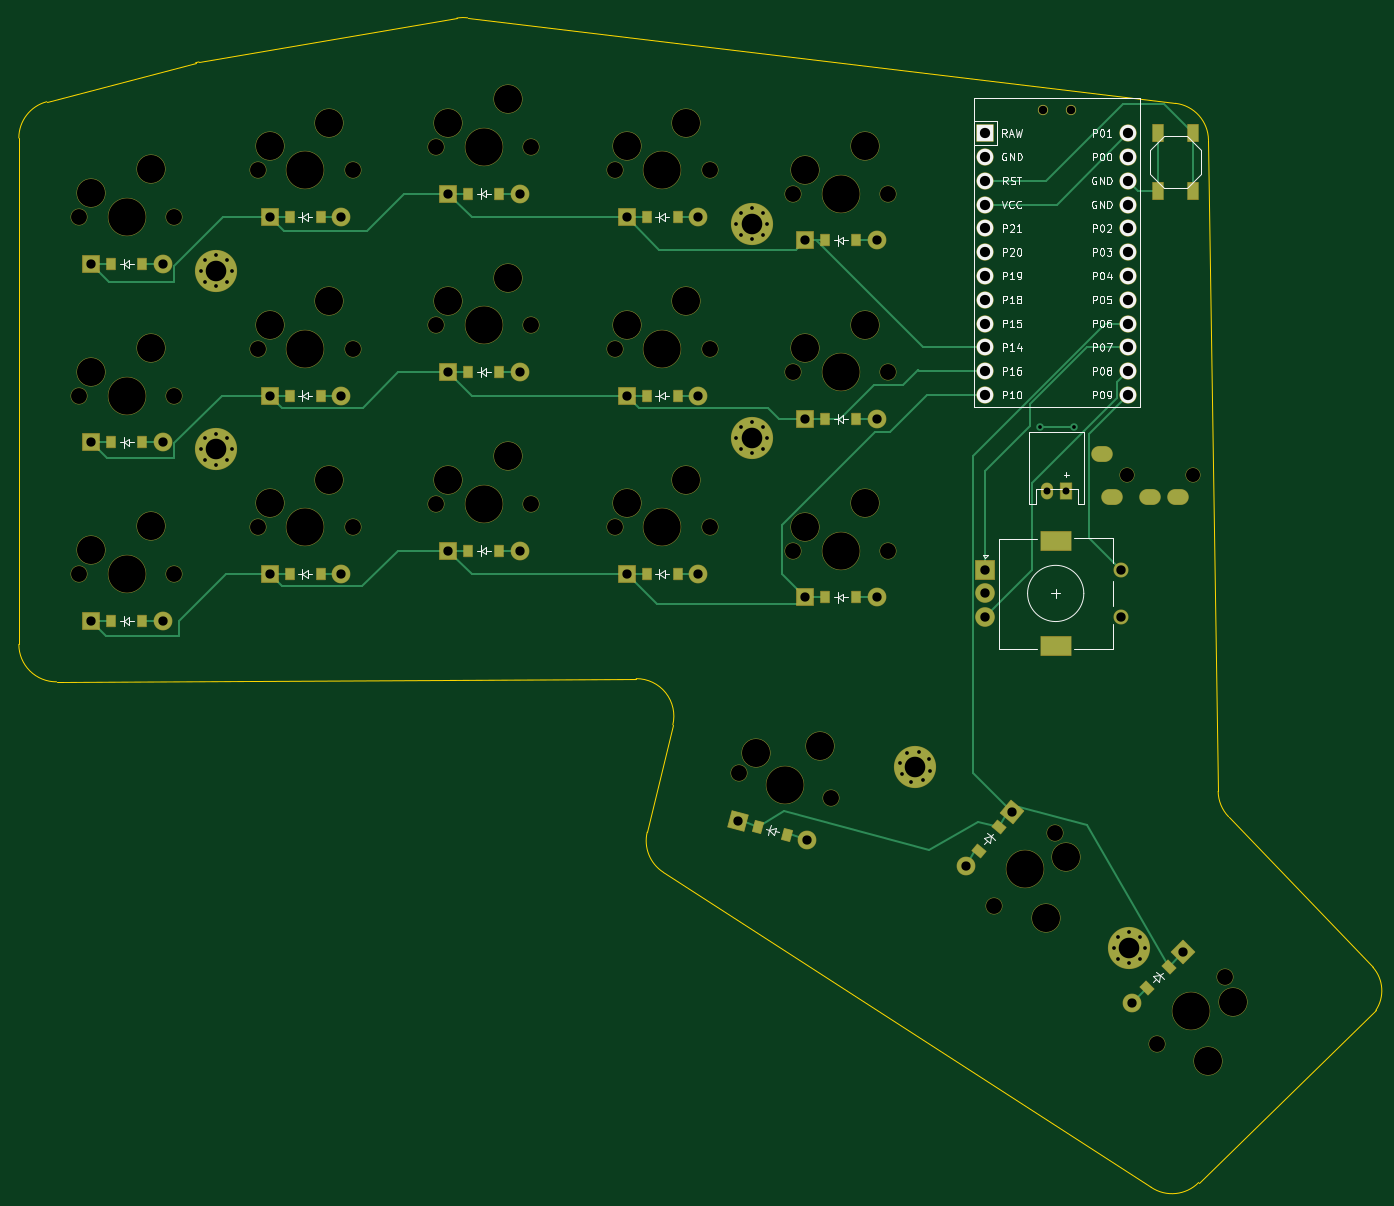
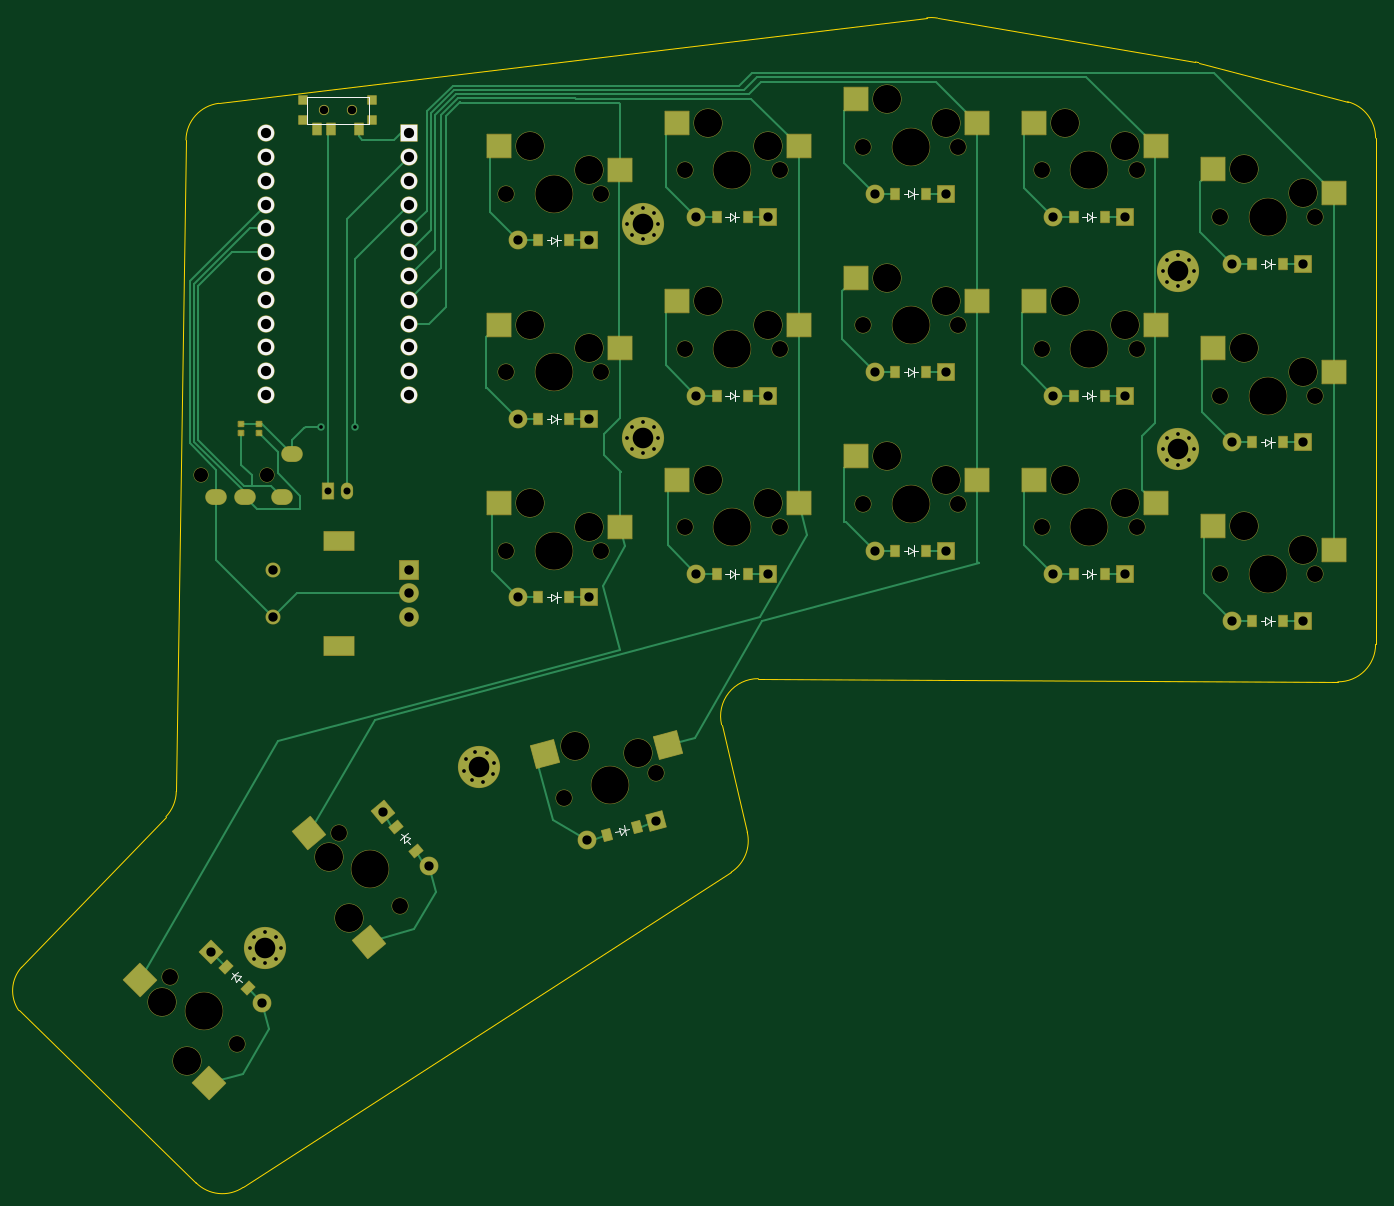
Circuit board: 11 layer files. Board 144.8 x 124.8 mm.
- bottom_copper: juubo_left_final-B_Cu.gbr (24504 bytes)
- bottom_mask: juubo_left_final-B_Mask.gbr (12705 bytes)
- paste: juubo_left_final-B_Paste.gbr (4022 bytes)
- bottom_silk: juubo_left_final-B_Silkscreen.gbr (8039 bytes)
- outline: juubo_left_final-Edge_Cuts.gbr (1811 bytes)
- top_copper: juubo_left_final-F_Cu.gbr (16875 bytes)
- top_mask: juubo_left_final-F_Mask.gbr (10837 bytes)
- paste: juubo_left_final-F_Paste.gbr (2283 bytes)
- top_silk: juubo_left_final-F_Silkscreen.gbr (53983 bytes)
- drill: juubo_left_final-NPTH.drl (2103 bytes)
- drill: juubo_left_final-PTH.drl (3079 bytes)

=== bottom_copper: juubo_left_final-B_Cu.gbr (24504 bytes, source omitted) ===
=== bottom_mask: juubo_left_final-B_Mask.gbr (12705 bytes, source omitted) ===
=== paste: juubo_left_final-B_Paste.gbr ===
%TF.GenerationSoftware,KiCad,Pcbnew,7.0.10*%
%TF.CreationDate,2024-01-22T21:42:36+02:00*%
%TF.ProjectId,juubo_left_final,6a757562-6f5f-46c6-9566-745f66696e61,v1.0.0*%
%TF.SameCoordinates,Original*%
%TF.FileFunction,Paste,Bot*%
%TF.FilePolarity,Positive*%
%FSLAX46Y46*%
G04 Gerber Fmt 4.6, Leading zero omitted, Abs format (unit mm)*
G04 Created by KiCad (PCBNEW 7.0.10) date 2024-01-22 21:42:36*
%MOMM*%
%LPD*%
G01*
G04 APERTURE LIST*
G04 Aperture macros list*
%AMRotRect*
0 Rectangle, with rotation*
0 The origin of the aperture is its center*
0 $1 length*
0 $2 width*
0 $3 Rotation angle, in degrees counterclockwise*
0 Add horizontal line*
21,1,$1,$2,0,0,$3*%
G04 Aperture macros list end*
%ADD10R,0.900000X0.900000*%
%ADD11R,0.900000X1.250000*%
%ADD12R,0.900000X1.200000*%
%ADD13R,2.550000X2.500000*%
%ADD14RotRect,2.550000X2.500000X345.000000*%
%ADD15RotRect,2.550000X2.500000X230.000000*%
%ADD16RotRect,0.900000X1.200000X345.000000*%
%ADD17RotRect,2.550000X2.500000X225.000000*%
%ADD18RotRect,0.900000X1.200000X225.000000*%
%ADD19RotRect,0.900000X1.200000X230.000000*%
%ADD20R,0.500000X0.475000*%
G04 APERTURE END LIST*
D10*
%TO.C,T1*%
X183913786Y-47312500D03*
X183913786Y-49512500D03*
X191313786Y-47312500D03*
X191313786Y-49512500D03*
D11*
X185363786Y-50487500D03*
X188363786Y-50487500D03*
X189863786Y-50487500D03*
%TD*%
D12*
%TO.C,D4*%
X105763787Y-97935909D03*
X109063787Y-97935909D03*
%TD*%
D13*
%TO.C,S9*%
X119378783Y-49795909D03*
X132305783Y-47255909D03*
%TD*%
D12*
%TO.C,D6*%
X105763784Y-59835912D03*
X109063784Y-59835912D03*
%TD*%
%TO.C,D5*%
X105763783Y-78885908D03*
X109063783Y-78885908D03*
%TD*%
D13*
%TO.C,S1*%
X81278786Y-95395909D03*
X94205786Y-92855909D03*
%TD*%
%TO.C,S6*%
X100328785Y-52295910D03*
X113255785Y-49755910D03*
%TD*%
D12*
%TO.C,D15*%
X162913785Y-62335911D03*
X166213785Y-62335911D03*
%TD*%
D13*
%TO.C,S7*%
X119378784Y-87895911D03*
X132305784Y-85355911D03*
%TD*%
%TO.C,S10*%
X138428785Y-90395910D03*
X151355785Y-87855910D03*
%TD*%
D12*
%TO.C,D8*%
X124813784Y-76385911D03*
X128113784Y-76385911D03*
%TD*%
%TO.C,D9*%
X124813784Y-57335910D03*
X128113784Y-57335910D03*
%TD*%
%TO.C,D11*%
X143863784Y-78885910D03*
X147163784Y-78885910D03*
%TD*%
D14*
%TO.C,S16*%
X152377602Y-116198727D03*
X165521525Y-117091030D03*
%TD*%
D12*
%TO.C,D1*%
X86713784Y-102935911D03*
X90013784Y-102935911D03*
%TD*%
%TO.C,D10*%
X143863785Y-97935908D03*
X147163785Y-97935908D03*
%TD*%
%TO.C,D14*%
X162913786Y-81385910D03*
X166213786Y-81385910D03*
%TD*%
%TO.C,D7*%
X124813785Y-95435911D03*
X128113785Y-95435911D03*
%TD*%
D13*
%TO.C,S12*%
X138428787Y-52295911D03*
X151355787Y-49755911D03*
%TD*%
%TO.C,S3*%
X81278785Y-57295911D03*
X94205785Y-54755911D03*
%TD*%
%TO.C,S11*%
X138428785Y-71345909D03*
X151355785Y-68805909D03*
%TD*%
D15*
%TO.C,S17*%
X190674342Y-125624075D03*
X184310780Y-137159412D03*
%TD*%
D12*
%TO.C,D3*%
X86713786Y-64835909D03*
X90013786Y-64835909D03*
%TD*%
D16*
%TO.C,D16*%
X155675914Y-124888488D03*
X158863470Y-125742590D03*
%TD*%
D12*
%TO.C,D2*%
X86713785Y-83885911D03*
X90013785Y-83885911D03*
%TD*%
D17*
%TO.C,S18*%
X208724892Y-141312413D03*
X201380174Y-152249233D03*
%TD*%
D12*
%TO.C,D13*%
X162913786Y-100435910D03*
X166213786Y-100435910D03*
%TD*%
D13*
%TO.C,S4*%
X100328786Y-90395912D03*
X113255786Y-87855912D03*
%TD*%
%TO.C,S2*%
X81278785Y-76345908D03*
X94205785Y-73805908D03*
%TD*%
%TO.C,S15*%
X157478785Y-54795911D03*
X170405785Y-52255911D03*
%TD*%
%TO.C,S8*%
X119378787Y-68845911D03*
X132305787Y-66305911D03*
%TD*%
D18*
%TO.C,D18*%
X199550183Y-139823956D03*
X197216731Y-142157408D03*
%TD*%
D13*
%TO.C,S14*%
X157478783Y-73845911D03*
X170405783Y-71305911D03*
%TD*%
D19*
%TO.C,D17*%
X181404819Y-124940905D03*
X179283619Y-127468851D03*
%TD*%
D13*
%TO.C,S5*%
X100328784Y-71345910D03*
X113255784Y-68805910D03*
%TD*%
%TO.C,S13*%
X157478786Y-92895911D03*
X170405786Y-90355911D03*
%TD*%
D12*
%TO.C,D12*%
X143863787Y-59835909D03*
X147163787Y-59835909D03*
%TD*%
D20*
%TO.C,DISP1*%
X197901286Y-81873911D03*
X197901286Y-82897911D03*
%TD*%
%TO.C,DISP2*%
X195996287Y-81873909D03*
X195996287Y-82897909D03*
%TD*%
M02*

=== bottom_silk: juubo_left_final-B_Silkscreen.gbr (8039 bytes, source omitted) ===
=== outline: juubo_left_final-Edge_Cuts.gbr ===
%TF.GenerationSoftware,KiCad,Pcbnew,7.0.10*%
%TF.CreationDate,2024-01-22T21:42:36+02:00*%
%TF.ProjectId,juubo_left_final,6a757562-6f5f-46c6-9566-745f66696e61,v1.0.0*%
%TF.SameCoordinates,Original*%
%TF.FileFunction,Profile,NP*%
%FSLAX46Y46*%
G04 Gerber Fmt 4.6, Leading zero omitted, Abs format (unit mm)*
G04 Created by KiCad (PCBNEW 7.0.10) date 2024-01-22 21:42:36*
%MOMM*%
%LPD*%
G01*
G04 APERTURE LIST*
%TA.AperFunction,Profile*%
%ADD10C,0.150000*%
%TD*%
G04 APERTURE END LIST*
D10*
X146634699Y-114028097D02*
G75*
G03*
X142722221Y-109098913I-3890499J929297D01*
G01*
X96063039Y-43281291D02*
G75*
G03*
X95717823Y-43355782I670461J-3944309D01*
G01*
X124735676Y-38575558D02*
G75*
G03*
X123585920Y-38603280I-479476J-3970642D01*
G01*
X96063039Y-43281294D02*
X123585920Y-38603279D01*
X142722221Y-109098913D02*
X80860764Y-109438811D01*
X197688861Y-163388522D02*
X145621497Y-129763273D01*
X76838828Y-105438871D02*
G75*
G03*
X80860763Y-109438812I4000072J71D01*
G01*
X203800645Y-51608921D02*
X204832746Y-121127688D01*
X205945229Y-123836839D02*
X221356715Y-139908255D01*
X79823312Y-47527574D02*
G75*
G03*
X76838784Y-51396523I1015498J-3868976D01*
G01*
X124735675Y-38575565D02*
X200280578Y-47697146D01*
X204832731Y-121127688D02*
G75*
G03*
X205945230Y-123836838I3999769J59488D01*
G01*
X203800648Y-51608921D02*
G75*
G03*
X200280578Y-47697143I-3999448J-59279D01*
G01*
X202748997Y-162877717D02*
X221659673Y-144499586D01*
X143900944Y-125473805D02*
G75*
G03*
X145621497Y-129763273I3890456J-929295D01*
G01*
X76838785Y-105438871D02*
X76838784Y-51396523D01*
X79823311Y-47527571D02*
X95717823Y-43355782D01*
X143900962Y-125473809D02*
X146634761Y-114028112D01*
X197688853Y-163388533D02*
G75*
G03*
X202748996Y-162877716I2222447J3302733D01*
G01*
X221659642Y-144499565D02*
G75*
G03*
X221356714Y-139908256I-3120442J2099765D01*
G01*
M02*

=== top_copper: juubo_left_final-F_Cu.gbr (16875 bytes, source omitted) ===
=== top_mask: juubo_left_final-F_Mask.gbr (10837 bytes, source omitted) ===
=== paste: juubo_left_final-F_Paste.gbr ===
%TF.GenerationSoftware,KiCad,Pcbnew,7.0.10*%
%TF.CreationDate,2024-01-22T21:42:36+02:00*%
%TF.ProjectId,juubo_left_final,6a757562-6f5f-46c6-9566-745f66696e61,v1.0.0*%
%TF.SameCoordinates,Original*%
%TF.FileFunction,Paste,Top*%
%TF.FilePolarity,Positive*%
%FSLAX46Y46*%
G04 Gerber Fmt 4.6, Leading zero omitted, Abs format (unit mm)*
G04 Created by KiCad (PCBNEW 7.0.10) date 2024-01-22 21:42:36*
%MOMM*%
%LPD*%
G01*
G04 APERTURE LIST*
G04 Aperture macros list*
%AMRotRect*
0 Rectangle, with rotation*
0 The origin of the aperture is its center*
0 $1 length*
0 $2 width*
0 $3 Rotation angle, in degrees counterclockwise*
0 Add horizontal line*
21,1,$1,$2,0,0,$3*%
G04 Aperture macros list end*
%ADD10R,1.100000X1.800000*%
%ADD11R,0.900000X1.200000*%
%ADD12RotRect,0.900000X1.200000X345.000000*%
%ADD13RotRect,0.900000X1.200000X225.000000*%
%ADD14RotRect,0.900000X1.200000X230.000000*%
G04 APERTURE END LIST*
D10*
%TO.C,B1*%
X198441286Y-57045910D03*
X198441286Y-50845910D03*
X202141286Y-57045910D03*
X202141286Y-50845910D03*
%TD*%
D11*
%TO.C,D4*%
X105763787Y-97935909D03*
X109063787Y-97935909D03*
%TD*%
%TO.C,D6*%
X105763784Y-59835912D03*
X109063784Y-59835912D03*
%TD*%
%TO.C,D5*%
X105763783Y-78885908D03*
X109063783Y-78885908D03*
%TD*%
%TO.C,D15*%
X162913785Y-62335911D03*
X166213785Y-62335911D03*
%TD*%
%TO.C,D8*%
X124813784Y-76385911D03*
X128113784Y-76385911D03*
%TD*%
%TO.C,D9*%
X124813784Y-57335910D03*
X128113784Y-57335910D03*
%TD*%
%TO.C,D11*%
X143863784Y-78885910D03*
X147163784Y-78885910D03*
%TD*%
%TO.C,D1*%
X86713784Y-102935911D03*
X90013784Y-102935911D03*
%TD*%
%TO.C,D10*%
X143863785Y-97935908D03*
X147163785Y-97935908D03*
%TD*%
%TO.C,D14*%
X162913786Y-81385910D03*
X166213786Y-81385910D03*
%TD*%
%TO.C,D7*%
X124813785Y-95435911D03*
X128113785Y-95435911D03*
%TD*%
%TO.C,D3*%
X86713786Y-64835909D03*
X90013786Y-64835909D03*
%TD*%
D12*
%TO.C,D16*%
X155675914Y-124888488D03*
X158863470Y-125742590D03*
%TD*%
D11*
%TO.C,D2*%
X86713785Y-83885911D03*
X90013785Y-83885911D03*
%TD*%
%TO.C,D13*%
X162913786Y-100435910D03*
X166213786Y-100435910D03*
%TD*%
D13*
%TO.C,D18*%
X199550183Y-139823956D03*
X197216731Y-142157408D03*
%TD*%
D14*
%TO.C,D17*%
X181404819Y-124940905D03*
X179283619Y-127468851D03*
%TD*%
D11*
%TO.C,D12*%
X143863787Y-59835909D03*
X147163787Y-59835909D03*
%TD*%
M02*

=== top_silk: juubo_left_final-F_Silkscreen.gbr (53983 bytes, source omitted) ===
=== drill: juubo_left_final-NPTH.drl ===
M48
; DRILL file {KiCad 7.0.10} date Monday, January 22, 2024 at 09:42:47 PM
; FORMAT={-:-/ absolute / inch / decimal}
; #@! TF.CreationDate,2024-01-22T21:42:47+02:00
; #@! TF.GenerationSoftware,Kicad,Pcbnew,7.0.10
; #@! TF.FileFunction,NonPlated,1,2,NPTH
FMAT,2
INCH
; #@! TA.AperFunction,NonPlated,NPTH,ComponentDrill
T1C0.0354
; #@! TA.AperFunction,NonPlated,NPTH,ComponentDrill
T2C0.0591
; #@! TA.AperFunction,NonPlated,NPTH,ComponentDrill
T3C0.0670
; #@! TA.AperFunction,NonPlated,NPTH,ComponentDrill
T4C0.1181
; #@! TA.AperFunction,NonPlated,NPTH,ComponentDrill
T5C0.1570
%
G90
G05
T1
X7.3273Y-1.906
X7.4454Y-1.906
T2
X7.683Y-3.4399
X7.9586Y-3.4399
T3
X3.2789Y-2.3557
X3.2789Y-3.1057
X3.2789Y-3.8557
X3.6789Y-2.3557
X3.6789Y-3.1057
X3.6789Y-3.8557
X4.0289Y-2.9089
X4.0289Y-2.1589
X4.0289Y-3.6589
X4.4289Y-2.9089
X4.4289Y-2.1589
X4.4289Y-3.6589
X4.7789Y-2.0605
X4.7789Y-3.5605
X4.7789Y-2.8105
X5.1789Y-2.0605
X5.1789Y-3.5605
X5.1789Y-2.8105
X5.5289Y-2.9089
X5.5289Y-3.6589
X5.5289Y-2.1589
X5.9289Y-2.9089
X5.9289Y-3.6589
X5.9289Y-2.1589
X6.0495Y-4.6918
X6.2789Y-3.0073
X6.2789Y-2.2573
X6.2789Y-3.7573
X6.4359Y-4.7953
X6.6789Y-3.0073
X6.6789Y-2.2573
X6.6789Y-3.7573
X7.1224Y-5.2484
X7.3795Y-4.942
X7.8081Y-5.8314
X8.091Y-5.5486
T4
X3.3289Y-2.2557
X3.3289Y-3.0057
X3.3289Y-3.7557
X3.5789Y-2.1557
X3.5789Y-2.9057
X3.5789Y-3.6557
X4.0789Y-2.8089
X4.0789Y-2.0589
X4.0789Y-3.5589
X4.3289Y-2.7089
X4.3289Y-1.9589
X4.3289Y-3.4589
X4.8289Y-1.9605
X4.8289Y-3.4605
X4.8289Y-2.7105
X5.0789Y-1.8605
X5.0789Y-3.3605
X5.0789Y-2.6105
X5.5789Y-2.8089
X5.5789Y-3.5589
X5.5789Y-2.0589
X5.8289Y-2.7089
X5.8289Y-3.4589
X5.8289Y-1.9589
X6.1237Y-4.6081
X6.3289Y-2.9073
X6.3289Y-2.1573
X6.3289Y-3.6573
X6.391Y-4.5762
X6.5789Y-2.8073
X6.5789Y-2.0573
X6.5789Y-3.5573
X7.3399Y-5.3004
X7.424Y-5.0446
X8.0203Y-5.9021
X8.1263Y-5.6547
T5
X3.4789Y-2.3557
X3.4789Y-3.1057
X3.4789Y-3.8557
X4.2289Y-2.9089
X4.2289Y-2.1589
X4.2289Y-3.6589
X4.9789Y-2.0605
X4.9789Y-3.5605
X4.9789Y-2.8105
X5.7289Y-2.9089
X5.7289Y-3.6589
X5.7289Y-2.1589
X6.2427Y-4.7435
X6.4789Y-3.0073
X6.4789Y-2.2573
X6.4789Y-3.7573
X7.251Y-5.0952
X7.9496Y-5.69
M30

=== drill: juubo_left_final-PTH.drl ===
M48
; DRILL file {KiCad 7.0.10} date Monday, January 22, 2024 at 09:42:47 PM
; FORMAT={-:-/ absolute / inch / decimal}
; #@! TF.CreationDate,2024-01-22T21:42:47+02:00
; #@! TF.GenerationSoftware,Kicad,Pcbnew,7.0.10
; #@! TF.FileFunction,Plated,1,2,PTH
FMAT,2
INCH
; #@! TA.AperFunction,Plated,PTH,ViaDrill
T1C0.0157
; #@! TA.AperFunction,Plated,PTH,ComponentDrill
T2C0.0157
; #@! TA.AperFunction,Plated,PTH,ComponentDrill
T3C0.0295
; #@! TA.AperFunction,Plated,PTH,ComponentDrill
T4C0.0354
; #@! TA.AperFunction,Plated,PTH,ComponentDrill
T5C0.0390
; #@! TA.AperFunction,Plated,PTH,ComponentDrill
T6C0.0394
; #@! TA.AperFunction,Plated,PTH,ComponentDrill
T7C0.0430
; #@! TA.AperFunction,Plated,PTH,ComponentDrill
T8C0.0591
; #@! TA.AperFunction,Plated,PTH,ComponentDrill
T9C0.0866
%
G90
G05
T1
X7.315Y-3.2362
X7.4567Y-3.2362
T2
X3.7889Y-3.3307
X3.7889Y-2.5807
X3.808Y-3.2848
X3.808Y-3.3766
X3.808Y-2.5348
X3.808Y-2.6267
X3.8539Y-3.2657
X3.8539Y-3.3957
X3.8539Y-2.5158
X3.8539Y-2.6457
X3.8998Y-3.2848
X3.8998Y-3.3766
X3.8998Y-2.5348
X3.8998Y-2.6267
X3.9188Y-3.3307
X3.9188Y-2.5807
X6.0389Y-3.2835
X6.0389Y-2.3839
X6.058Y-3.2375
X6.058Y-3.3294
X6.058Y-2.338
X6.058Y-2.4298
X6.1039Y-3.2185
X6.1039Y-3.3484
X6.1039Y-2.3189
X6.1039Y-2.4489
X6.1498Y-3.2375
X6.1498Y-3.3294
X6.1498Y-2.338
X6.1498Y-2.4298
X6.1688Y-3.2835
X6.1688Y-2.3839
X6.7286Y-4.6485
X6.7351Y-4.6978
X6.7589Y-4.6091
X6.7745Y-4.7281
X6.8082Y-4.6026
X6.8238Y-4.7216
X6.8476Y-4.6329
X6.8541Y-4.6822
X7.6253Y-5.4265
X7.6444Y-5.3806
X7.6444Y-5.4724
X7.6903Y-5.3615
X7.6903Y-5.4915
X7.7362Y-5.3806
X7.7362Y-5.4724
X7.7552Y-5.4265
T3
X7.347Y-3.5064
X7.4257Y-3.5064
T5
X3.3289Y-4.0526
X3.3289Y-3.3026
X3.3289Y-2.5526
X3.6289Y-4.0526
X3.6289Y-3.3026
X3.6289Y-2.5526
X4.0789Y-3.1057
X4.0789Y-2.3557
X4.0789Y-3.8557
X4.3789Y-3.1057
X4.3789Y-2.3557
X4.3789Y-3.8557
X4.8289Y-2.2573
X4.8289Y-3.0073
X4.8289Y-3.7573
X5.1289Y-2.2573
X5.1289Y-3.0073
X5.1289Y-3.7573
X5.5789Y-3.1057
X5.5789Y-3.8557
X5.5789Y-2.3557
X5.8789Y-3.1057
X5.8789Y-3.8557
X5.8789Y-2.3557
X6.0468Y-4.8949
X6.3289Y-2.4542
X6.3289Y-3.2042
X6.3289Y-3.9542
X6.3366Y-4.9725
X6.6289Y-2.4542
X6.6289Y-3.2042
X6.6289Y-3.9542
X7.0037Y-5.0836
X7.1966Y-4.8538
X7.7043Y-5.6569
X7.9164Y-5.4447
T6
X7.0864Y-3.8388
X7.0864Y-3.9372
X7.0864Y-4.0357
X7.6572Y-3.8388
X7.6572Y-4.0357
T7
X7.0864Y-2.0036
X7.0864Y-2.1036
X7.0864Y-2.2036
X7.0864Y-2.3036
X7.0864Y-2.4036
X7.0864Y-2.5036
X7.0864Y-2.6036
X7.0864Y-2.7036
X7.0864Y-2.8036
X7.0864Y-2.9036
X7.0864Y-3.0036
X7.0864Y-3.1036
X7.6864Y-2.0036
X7.6864Y-2.1036
X7.6864Y-2.2036
X7.6864Y-2.3036
X7.6864Y-2.4036
X7.6864Y-2.5036
X7.6864Y-2.6036
X7.6864Y-2.7036
X7.6864Y-2.8036
X7.6864Y-2.9036
X7.6864Y-3.0036
X7.6864Y-3.1036
T9
X3.8539Y-3.3307
X3.8539Y-2.5807
X6.1039Y-3.2835
X6.1039Y-2.3839
X6.7913Y-4.6654
X7.6903Y-5.4265
T4
G00X7.5885Y-3.3493
M15
G01X7.5649Y-3.3493
M16
G05
G00X7.6318Y-3.5304
M15
G01X7.6082Y-3.5304
M16
G05
G00X7.7893Y-3.5304
M15
G01X7.7657Y-3.5304
M16
G05
G00X7.9074Y-3.5304
M15
G01X7.8838Y-3.5304
M16
G05
T8
G00X7.3561Y-3.7168
M15
G01X7.4072Y-3.7168
M16
G05
G00X7.3561Y-4.1577
M15
G01X7.4072Y-4.1577
M16
G05
M30

